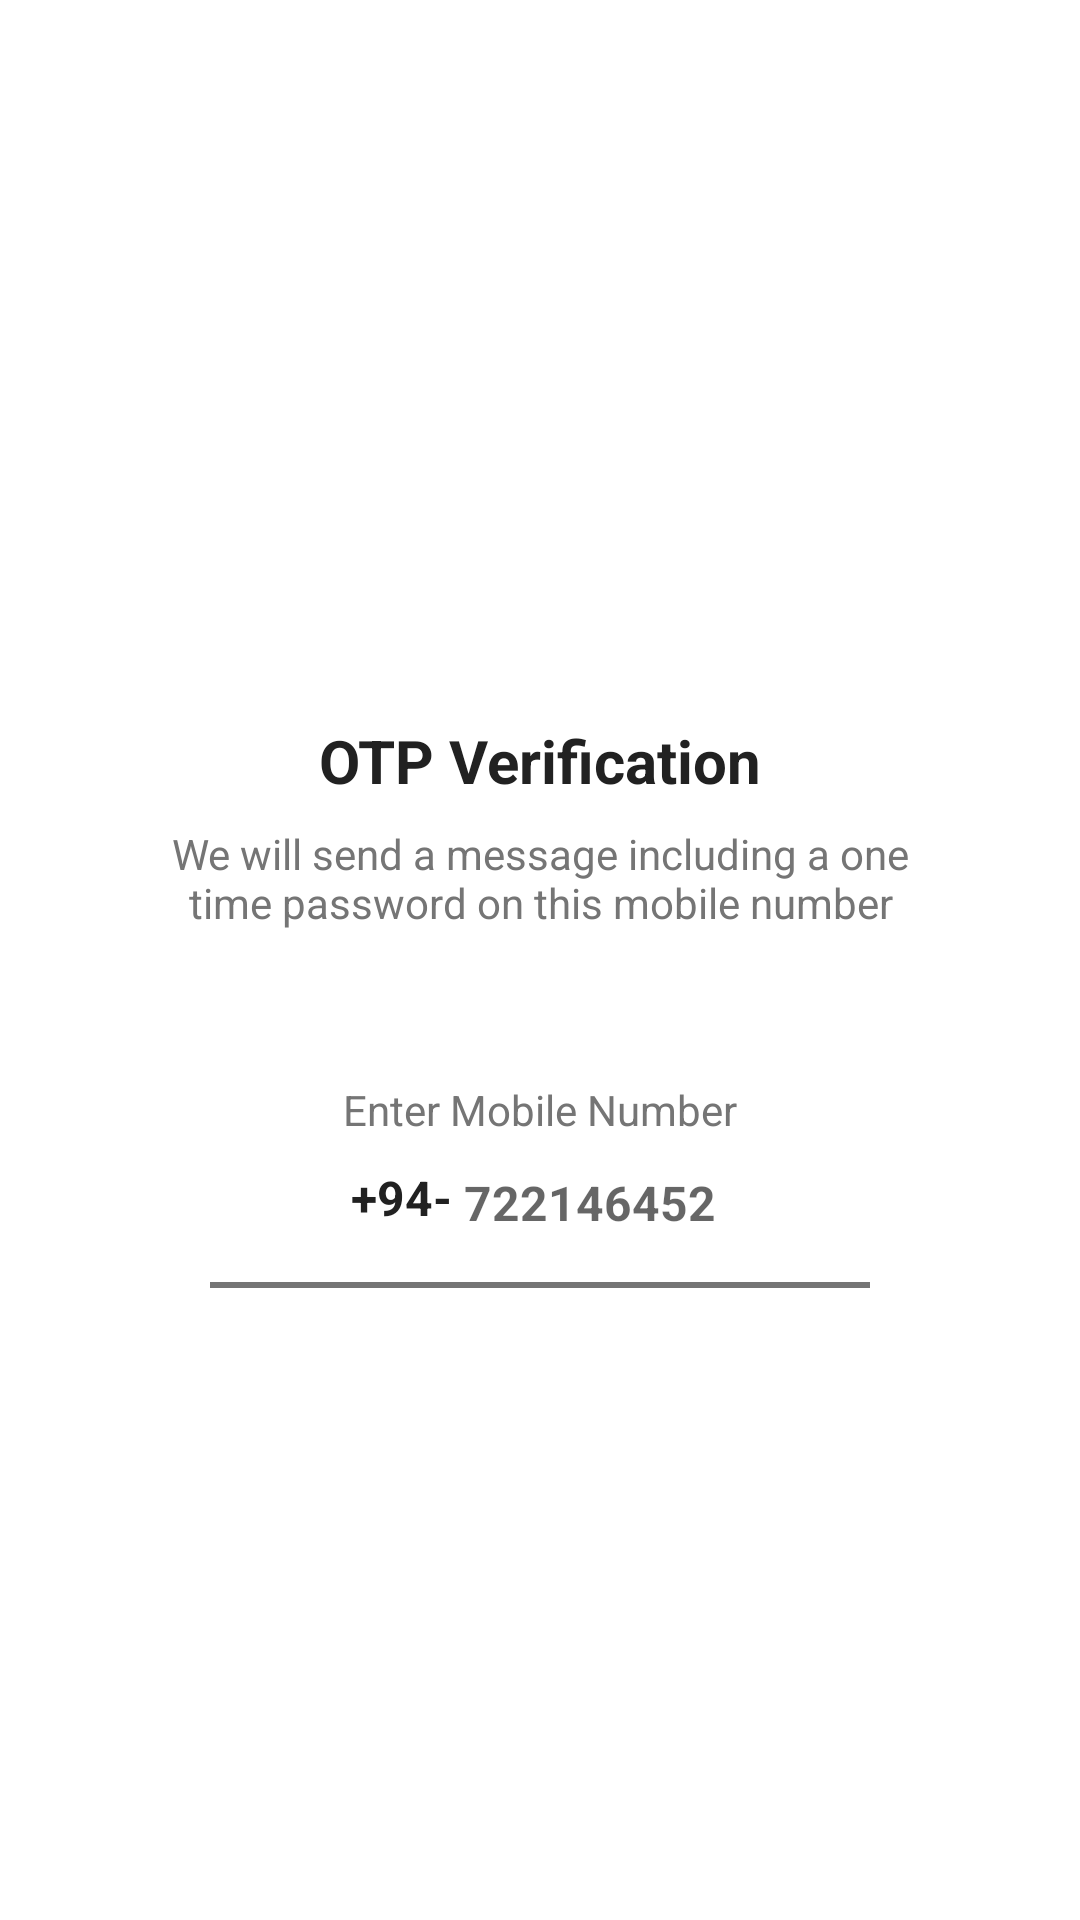

The Android layout XML behind this screen, and the referenced resources:
<!-- AndroidManifest.xml: application theme Theme.ChatApp -->
<!-- res/layout/activity_send_otpactivity.xml -->
<?xml version="1.0" encoding="utf-8"?>
<ScrollView xmlns:android="http://schemas.android.com/apk/res/android"
    android:overScrollMode="never"
    android:scrollbars="none"
    xmlns:tools="http://schemas.android.com/tools"
    android:layout_width="match_parent"
    android:layout_height="match_parent"
    tools:context=".SendOTPActivity">

    <LinearLayout
        android:layout_width="match_parent"
        android:layout_height="wrap_content"
        android:gravity="center_horizontal"
        android:orientation="vertical">
        <ImageView
            android:layout_width="130dp"
            android:layout_height="130dp"
            android:layout_marginTop="80dp"
            android:src="@drawable/send_otp"
            android:contentDescription="@string/app_name"/>
        <TextView
            android:layout_width="wrap_content"
            android:layout_height="wrap_content"
            android:layout_marginTop="30dp"
            android:text="@string/otp_verification"
            android:textColor="@color/colorTextPrimary"
            android:textStyle="bold"
            android:textSize="20sp"/>
        <TextView
            android:layout_width="match_parent"
            android:layout_height="wrap_content"
            android:layout_marginStart="50dp"
            android:layout_marginEnd="50dp"
            android:layout_marginTop="8dp"
            android:gravity="center"
            android:textSize="14sp"
            android:textColor="@color/colorTextSecondary"
            android:text="@string/we_will_send_a_message_including_a_one_time_password_on_this_mobile_number"/>
        <TextView
            android:layout_width="match_parent"
            android:layout_height="wrap_content"
            android:layout_marginStart="30dp"
            android:layout_marginEnd="30dp"
            android:layout_marginTop="50dp"
            android:gravity="center"
            android:textColor="@color/colorTextSecondary"
            android:textSize="14sp"
            android:text="@string/enter_mobile_number"/>
        <LinearLayout
            android:layout_width="match_parent"
            android:layout_height="wrap_content"
            android:layout_marginStart="60dp"
            android:layout_marginEnd="60dp"
            android:gravity="center"
            android:orientation="horizontal">
            <TextView
                android:layout_width="wrap_content"
                android:layout_height="40dp"
                android:gravity="center"
                android:text="@string/_94"
                android:textColor="@color/colorTextPrimary"
                android:textStyle="bold"
                android:textSize="16sp"/>
            <EditText
                android:id="@+id/editTextMobile"
                android:layout_width="wrap_content"
                android:layout_height="40dp"
                android:hint="@string/_722146452"
                android:imeOptions="actionDone"
                android:importantForAutofill="no"
                android:maxLength="9"
                android:inputType="number"
                android:textColor="@color/colorTextPrimary"
                android:textSize="16sp"
                android:textStyle="bold"
                android:gravity="center"/>

        </LinearLayout>

        <View
            android:layout_width="match_parent"
            android:layout_height="2dp"
            android:background="@color/colorTextSecondary"
            android:layout_marginStart="70dp"
            android:layout_marginEnd="70dp"
            android:layout_marginTop="8dp"/>

        <Button
            android:id="@+id/buttonSendOTP"
            android:layout_width="match_parent"
            android:layout_height="wrap_content"
            android:layout_margin="30dp"
            android:background="@drawable/background_button"
            android:text="@string/get_otp"
            android:textColor="@color/colorWhite"
            android:textSize="16sp"
            android:textStyle="bold" />

    </LinearLayout>

</ScrollView>
<!-- resources referenced by this layout -->
<resources>
  <color name="colorTextPrimary">#212121</color>
  <color name="colorTextSecondary">#757575</color>
  <color name="colorWhite">#FFFFFFFF</color>
  <string name="_722146452">722146452</string>
  <string name="_94">+94-</string>
  <string name="app_name">Chat App</string>
  <string name="enter_mobile_number">Enter Mobile Number</string>
  <string name="get_otp">Get OTP</string>
  <string name="otp_verification">OTP Verification</string>
  <string name="we_will_send_a_message_including_a_one_time_password_on_this_mobile_number">We will send a message including a one time password on this mobile number</string>
  <style name="Theme.ChatApp" parent="Theme.MaterialComponents.DayNight.NoActionBar">
          
          <item name="colorPrimary">@color/colorPrimary</item>
          <item name="colorPrimaryVariant">@color/colorPrimaryDark</item>
          <item name="colorOnPrimary">@color/colorWhite</item>
          
          <item name="colorSecondary">@color/colorPrimary</item>
          <item name="colorSecondaryVariant">@color/colorPrimaryDark</item>
          <item name="colorOnSecondary">@color/colorWhite</item>
          
          <item name="android:textColorSecondary">@color/colorWhite</item>
      </style>
  <color name="colorPrimary">#0b6156</color>
  <color name="colorPrimaryDark">#095049</color>
</resources>
